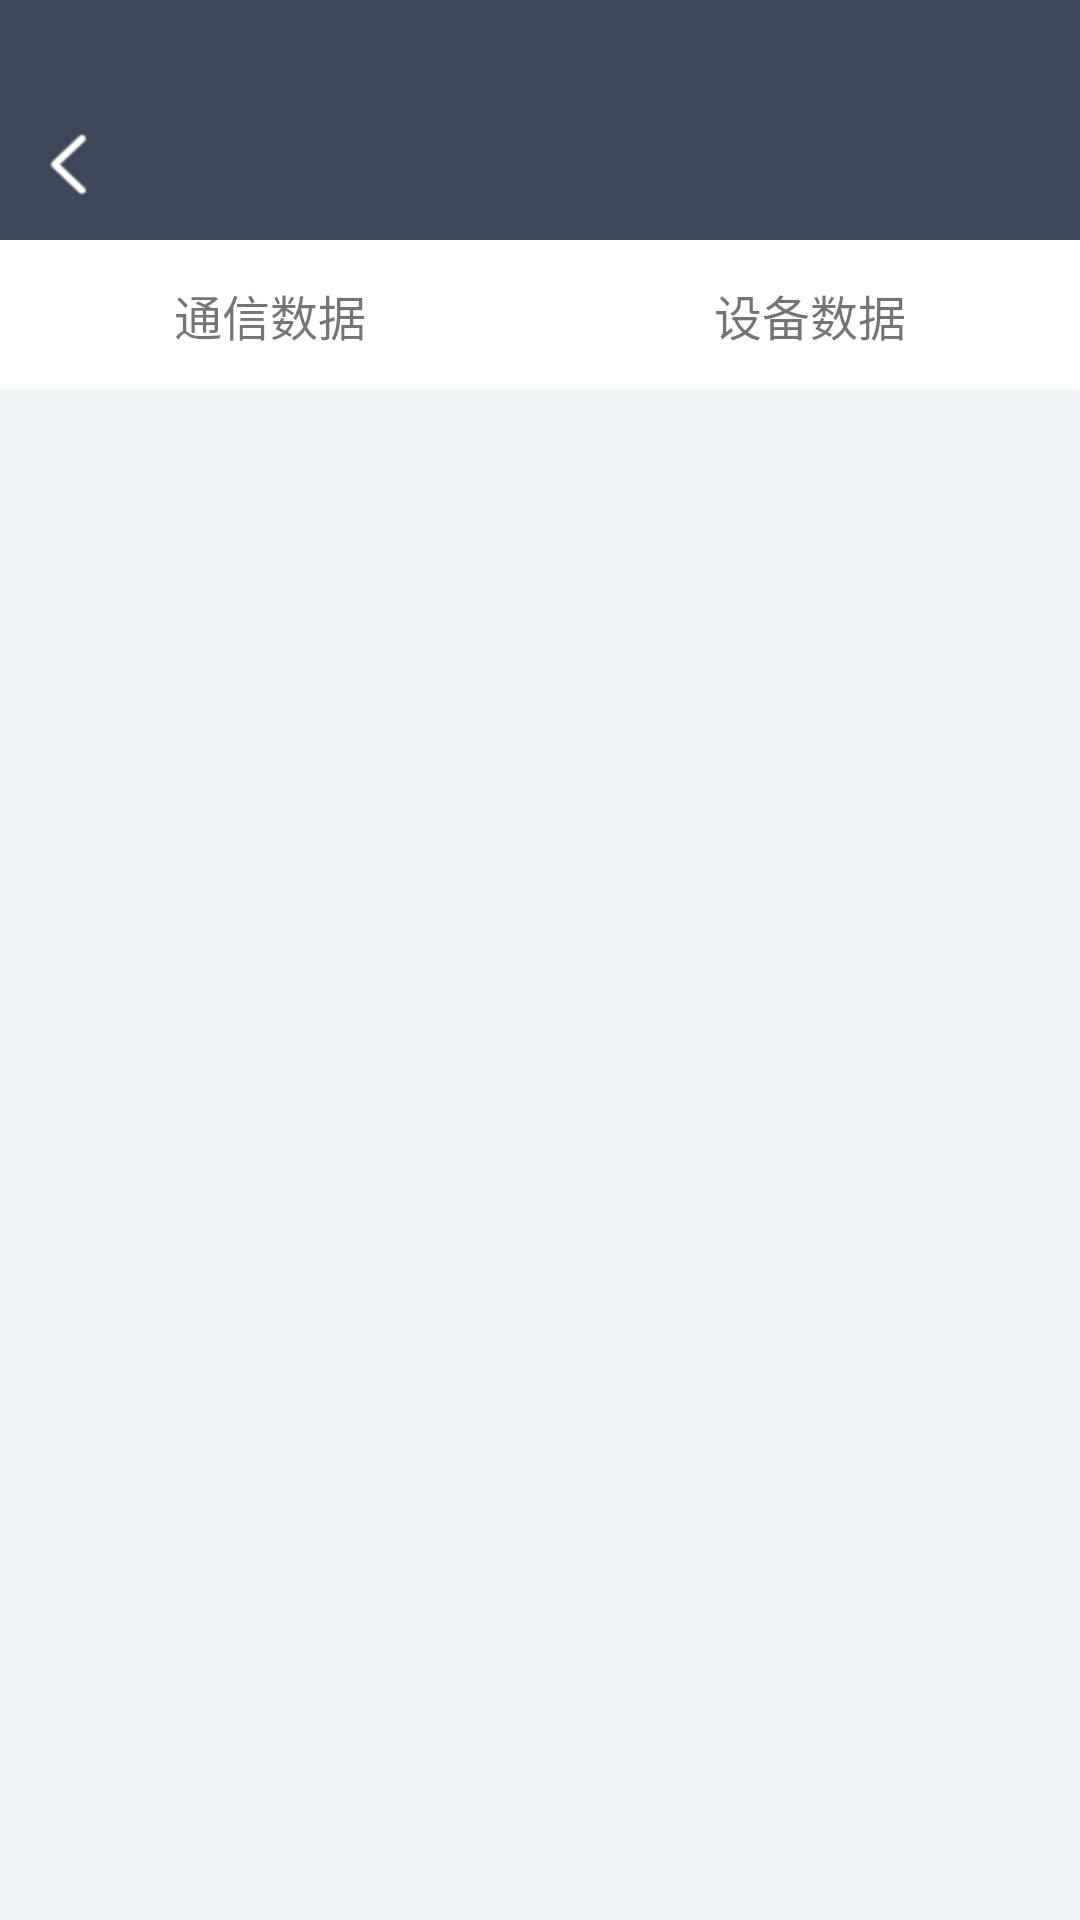

The Android layout XML behind this screen, and the referenced resources:
<!-- AndroidManifest.xml: application theme AppTheme -->
<!-- res/layout/activity_date.xml -->
<?xml version="1.0" encoding="utf-8"?>
<LinearLayout xmlns:android="http://schemas.android.com/apk/res/android"
    android:layout_width="match_parent"
    android:layout_height="match_parent"
    android:orientation="vertical"
    android:background="#F1F5F8"
    >


<include layout="@layout/header_bar"></include>



    <LinearLayout
        android:layout_width="match_parent"
        android:layout_height="50dp"
        android:orientation="horizontal"
        android:background="#FFFFFF"
        >

        <LinearLayout
            android:id="@+id/lin_tab_InformationCollection"
            android:layout_width="0dp"
            android:layout_height="match_parent"
            android:orientation="vertical"
            android:layout_weight="1"
            >

            <TextView
                android:id="@+id/tv_tab_InformationCollection"
                android:layout_width="100dp"
                android:layout_height="match_parent"
                android:text="@string/communication_data_text"
                android:gravity="center"
                android:textSize="16dp"
                android:layout_gravity="center"
                android:layout_weight="1"
                />


            <View
                android:id="@+id/view_InformationCollection"
                android:layout_width="100dp"
                android:layout_height="2dp"
                android:background="#00DAB0"
                android:layout_gravity="center"
                android:visibility="gone"
                ></View>


        </LinearLayout>
        <LinearLayout
            android:id="@+id/lin_tab_EvaluationHistory"
            android:layout_width="0dp"
            android:layout_height="match_parent"
            android:orientation="vertical"
            android:layout_weight="1"
            >

            <TextView
                android:id="@+id/tv_tab_EvaluationHistory"
                android:layout_width="100dp"
                android:layout_height="match_parent"
                android:text="@string/derviceDate"
                android:gravity="center"
                android:textSize="16dp"
                android:layout_weight="1"
                android:layout_gravity="center"
                />

            <View
                android:id="@+id/view_EvaluationHistory"
                android:layout_width="100dp"
                android:layout_height="2dp"
                android:background="#00DAB0"
                android:layout_gravity="center"
                android:visibility="gone"
                ></View>

        </LinearLayout>


    </LinearLayout>


    <android.support.v4.view.ViewPager
        android:id="@+id/pager"
        android:layout_width="fill_parent"
        android:layout_height="0dp"
        android:layout_weight="1"
        />
</LinearLayout>
<!-- res/layout/header_bar.xml (included above) -->
<?xml version="1.0" encoding="utf-8"?>
<LinearLayout xmlns:android="http://schemas.android.com/apk/res/android"
    android:layout_width="match_parent"
    android:layout_height="wrap_content"
    android:id="@+id/header_all"
    android:background="@color/theme_color"
    android:orientation="vertical"
    >


    <View
        android:layout_width="match_parent"
        android:layout_height="30dp"></View>


<RelativeLayout
    android:layout_width="match_parent"
    android:layout_height="50dp">
    <ImageButton
        android:id="@+id/header_left"
        android:background="@null"
        android:layout_width="wrap_content"
        android:layout_height="wrap_content"
        android:layout_alignParentLeft="true"
        android:layout_centerVertical="true"

        android:src="@mipmap/nav_back"/>
    <TextView
        android:id="@+id/header_left_text"
        android:background="@null"
        android:layout_width="wrap_content"
        android:layout_height="wrap_content"
        android:layout_alignParentLeft="true"
        android:layout_centerVertical="true"
        android:layout_marginLeft="15dp"
        android:visibility="gone"
        />



    <TextView
        android:id="@+id/header_text"
        android:layout_width="wrap_content"
        android:layout_height="wrap_content"
        android:layout_centerInParent="true"
        android:textColor="#FFFFFF"
        android:textSize="20dp"/>


    <ImageButton
        android:id="@+id/header_haoyou"
        android:layout_width="wrap_content"
        android:layout_height="wrap_content"
        android:background="@null"
        android:layout_centerVertical="true"
        android:layout_alignParentRight="true"
        android:layout_marginRight="55dp"
        android:visibility="gone"
        />



    <ImageButton
        android:id="@+id/header_right"
        android:background="@null"
        android:layout_width="wrap_content"
        android:layout_height="match_parent"
        android:layout_centerVertical="true"
        android:layout_marginRight="15dp"
        android:layout_alignParentRight="true"
        android:visibility="gone"
       />

    <TextView
        android:id="@+id/header_right_msg"
        android:background="@null"
        android:layout_width="wrap_content"
        android:layout_height="match_parent"
        android:layout_centerVertical="true"
        android:layout_marginRight="15dp"
        android:layout_alignParentRight="true"
        android:gravity="center"
        android:textColor="#FFFFFF"
        android:visibility="gone"
        android:textSize="20dp"
        />

</RelativeLayout>
</LinearLayout>
<!-- resources referenced by this layout -->
<resources>
  <color name="theme_color">#3C4859</color>
  <!-- mipmap nav_back: png bitmap (mipmap-hdpi, 623 bytes) -->
  <string name="communication_data_text">通信数据</string>
  <string name="derviceDate">设备数据</string>
  <style name="AppTheme" parent="Theme.AppCompat.Light.DarkActionBar">
          
          <item name="colorPrimary">@color/colorPrimary</item>
          <item name="colorPrimaryDark">@color/colorPrimaryDark</item>
          <item name="colorAccent">@color/colorAccent</item>
      </style>
  <color name="colorPrimary">#3F51B5</color>
  <color name="colorPrimaryDark">#303F9F</color>
  <color name="colorAccent">#FF4081</color>
</resources>
